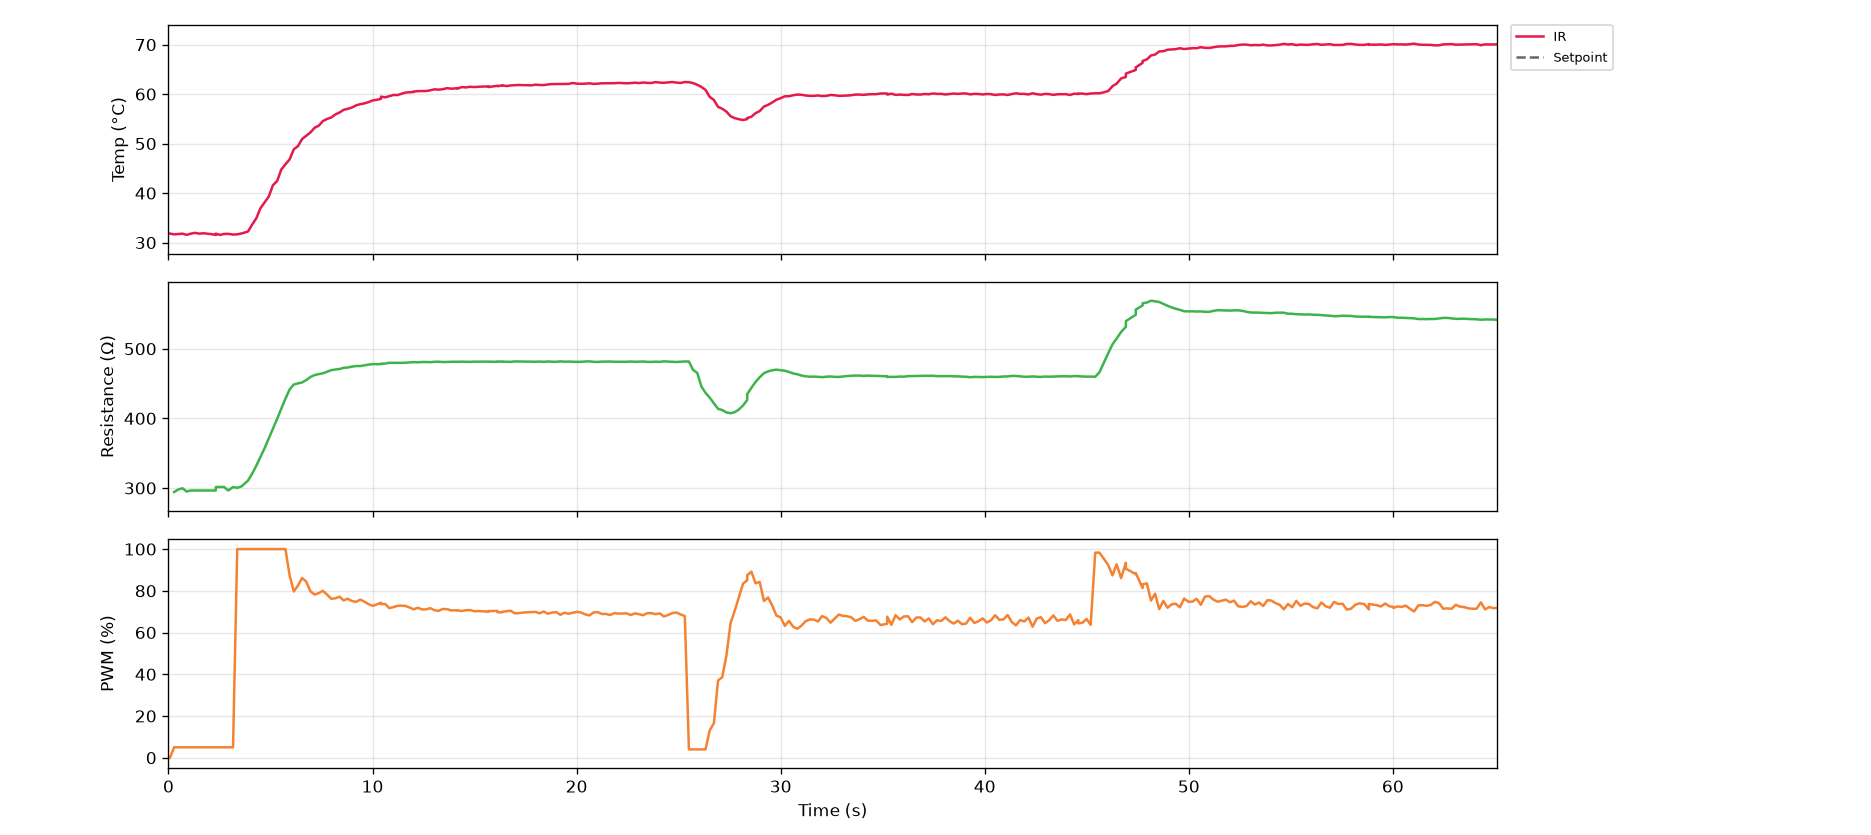

The data file committed next to this chart (first rows):
serial_number, time_s, timestamp, ir_C, thermocouple_C, resistance_ohm, voltage_V, current_mA, pwm_pct, pid_auto, pid_input
G5-2, 0.1, 2026-10-27T12:10:57, 31.83, nan, nan, 0.0, 0.0, 0.0, 0, 0
G5-2, 0.3, 2026-10-27T12:10:58, 31.67, nan, 294.3, 0.12, 0.408, 5.0, 0, 0
G5-2, 0.5, 2026-10-27T12:10:58, 31.75, nan, 297.9, 0.376, 1.262, 5.0, 0, 0
G5-2, 0.7, 2026-10-27T12:10:58, 31.81, nan, 299.6, 0.448, 1.495, 5.0, 0, 0
G5-2, 0.9, 2026-10-27T12:10:58, 31.57, nan, 295, 0.464, 1.573, 5.0, 0, 0
G5-2, 1.1, 2026-10-27T12:10:58, 31.81, nan, 296.4, 0.472, 1.592, 5.0, 0, 0
G5-2, 1.3, 2026-10-27T12:10:59, 31.97, nan, 296.4, 0.472, 1.592, 5.0, 0, 0
G5-2, 1.5, 2026-10-27T12:10:59, 31.81, nan, 296.4, 0.472, 1.592, 5.0, 0, 0
G5-2, 1.7, 2026-10-27T12:10:59, 31.89, nan, 296.4, 0.472, 1.592, 5.0, 0, 0
G5-2, 1.9, 2026-10-27T12:10:59, 31.81, nan, 296.4, 0.472, 1.592, 5.0, 0, 0
G5-2, 2.1, 2026-10-27T12:10:59, 31.71, nan, 296.4, 0.472, 1.592, 5.0, 0, 0
G5-2, 2.3, 2026-10-27T12:11:00, 31.55, nan, 296.4, 0.472, 1.592, 5.0, 0, 0
G5-2, 2.3, 2026-10-27T12:11:00, 31.81, nan, 301.5, 0.48, 1.592, 5.0, 0, 0
G5-2, 2.5, 2026-10-27T12:11:00, 31.55, nan, 301.5, 0.48, 1.592, 5.0, 0, 0
G5-2, 2.7, 2026-10-27T12:11:00, 31.75, nan, 301.5, 0.48, 1.592, 5.0, 0, 0
G5-2, 2.9, 2026-10-27T12:11:00, 31.77, nan, 296.4, 0.472, 1.592, 5.0, 0, 0
G5-2, 3.2, 2026-10-27T12:11:00, 31.63, nan, 301.5, 0.48, 1.592, 5.0, 0, 0
G5-2, 3.4, 2026-10-27T12:11:01, 31.67, nan, 300.2, 4.424, 14.74, 100.0, 0, 0
G5-2, 3.6, 2026-10-27T12:11:01, 31.85, nan, 302.3, 8.624, 28.52, 100.0, 0, 0
G5-2, 3.9, 2026-10-27T12:11:01, 32.25, nan, 310.7, 9.84, 31.67, 100.0, 0, 0
G5-2, 4.1, 2026-10-27T12:11:01, 33.65, nan, 320.7, 10.39, 32.41, 100.0, 0, 0
G5-2, 4.3, 2026-10-27T12:11:02, 34.91, nan, 332.1, 10.8, 32.52, 100.0, 0, 0
G5-2, 4.5, 2026-10-27T12:11:02, 36.95, nan, 344.6, 11.18, 32.43, 100.0, 0, 0
G5-2, 4.7, 2026-10-27T12:11:02, 38.11, nan, 357.2, 11.53, 32.27, 100.0, 0, 0
G5-2, 4.9, 2026-10-27T12:11:02, 39.29, nan, 371.1, 11.89, 32.04, 100.0, 0, 0
G5-2, 5.1, 2026-10-27T12:11:02, 41.57, nan, 384.8, 12.24, 31.81, 100.0, 0, 0
G5-2, 5.3, 2026-10-27T12:11:03, 42.45, nan, 399.3, 12.6, 31.55, 100.0, 0, 0
G5-2, 5.5, 2026-10-27T12:11:03, 44.77, nan, 414, 12.96, 31.3, 100.0, 1, 2
G5-2, 5.7, 2026-10-27T12:11:03, 45.83, nan, 428.2, 13.3, 31.07, 100.0, 1, 2
G5-2, 5.9, 2026-10-27T12:11:03, 46.81, nan, 441.6, 13.62, 30.85, 87.4, 1, 2
G5-2, 6.1, 2026-10-27T12:11:03, 48.85, nan, 448.6, 12.93, 28.82, 79.7, 1, 2
G5-2, 6.3, 2026-10-27T12:11:04, 49.49, nan, 450.3, 12.13, 26.93, 82.5, 1, 2
G5-2, 6.5, 2026-10-27T12:11:04, 50.93, nan, 451.5, 12.06, 26.72, 86.1, 1, 2
G5-2, 6.8, 2026-10-27T12:11:04, 51.59, nan, 455.0, 12.36, 27.16, 84.4, 1, 2
G5-2, 7.0, 2026-10-27T12:11:04, 52.25, nan, 459.5, 12.39, 26.97, 79.8, 1, 2
G5-2, 7.2, 2026-10-27T12:11:04, 53.21, nan, 462.2, 12.09, 26.16, 78.2, 1, 2
G5-2, 7.4, 2026-10-27T12:11:05, 53.63, nan, 463.6, 11.86, 25.59, 78.9, 1, 2
G5-2, 7.6, 2026-10-27T12:11:05, 54.55, nan, 464.7, 11.85, 25.5, 80.0, 1, 2
G5-2, 7.8, 2026-10-27T12:11:05, 54.99, nan, 467, 11.95, 25.59, 78.2, 1, 2
G5-2, 8.0, 2026-10-27T12:11:05, 55.27, nan, 469.2, 11.87, 25.3, 76.2, 1, 2
G5-2, 8.2, 2026-10-27T12:11:06, 55.91, nan, 470.2, 11.7, 24.87, 76.4, 1, 2
G5-2, 8.4, 2026-10-27T12:11:06, 56.29, nan, 470.9, 11.65, 24.74, 77.2, 1, 2
G5-2, 8.6, 2026-10-27T12:11:06, 56.83, nan, 472.6, 11.72, 24.8, 75.4, 1, 2
G5-2, 8.8, 2026-10-27T12:11:06, 57.03, nan, 473.1, 11.59, 24.5, 76.2, 1, 2
G5-2, 9.0, 2026-10-27T12:11:06, 57.29, nan, 474.3, 11.63, 24.52, 75.1, 1, 2
G5-2, 9.2, 2026-10-27T12:11:07, 57.73, nan, 475.1, 11.56, 24.33, 74.7, 1, 2
G5-2, 9.4, 2026-10-27T12:11:07, 57.97, nan, 475.2, 11.5, 24.19, 75.8, 1, 2
G5-2, 9.6, 2026-10-27T12:11:07, 58.13, nan, 476.2, 11.58, 24.31, 74.8, 1, 2
G5-2, 9.8, 2026-10-27T12:11:07, 58.39, nan, 477.2, 11.54, 24.18, 73.6, 1, 2
G5-2, 10.0, 2026-10-27T12:11:07, 58.73, nan, 477.9, 11.42, 23.9, 72.8, 1, 2
G5-2, 10.2, 2026-10-27T12:11:08, 58.85, nan, 477.9, 11.31, 23.67, 73.5, 1, 2
G5-2, 10.4, 2026-10-27T12:11:08, 59.05, nan, 477.9, 11.32, 23.69, 74.3, 1, 2
G5-2, 10.4, 2026-10-27T12:11:08, 59.49, nan, 478.5, 11.4, 23.82, 73.6, 1, 2
G5-2, 10.6, 2026-10-27T12:11:08, 59.35, nan, 478.7, 11.37, 23.75, 73.7, 1, 2
G5-2, 10.8, 2026-10-27T12:11:08, 59.59, nan, 479.8, 11.38, 23.71, 71.7, 1, 2
G5-2, 11.0, 2026-10-27T12:11:08, 59.83, nan, 479.8, 11.22, 23.38, 72.2, 1, 2
G5-2, 11.2, 2026-10-27T12:11:09, 59.81, nan, 479.6, 11.18, 23.32, 72.8, 1, 2
G5-2, 11.4, 2026-10-27T12:11:09, 60.09, nan, 479.7, 11.22, 23.4, 72.9, 1, 2
G5-2, 11.6, 2026-10-27T12:11:09, 60.33, nan, 479.9, 11.25, 23.44, 72.7, 1, 2
G5-2, 12.0, 2026-10-27T12:11:09, 60.43, nan, 480.7, 11.25, 23.4, 71.2, 1, 2
... 266 more rows
